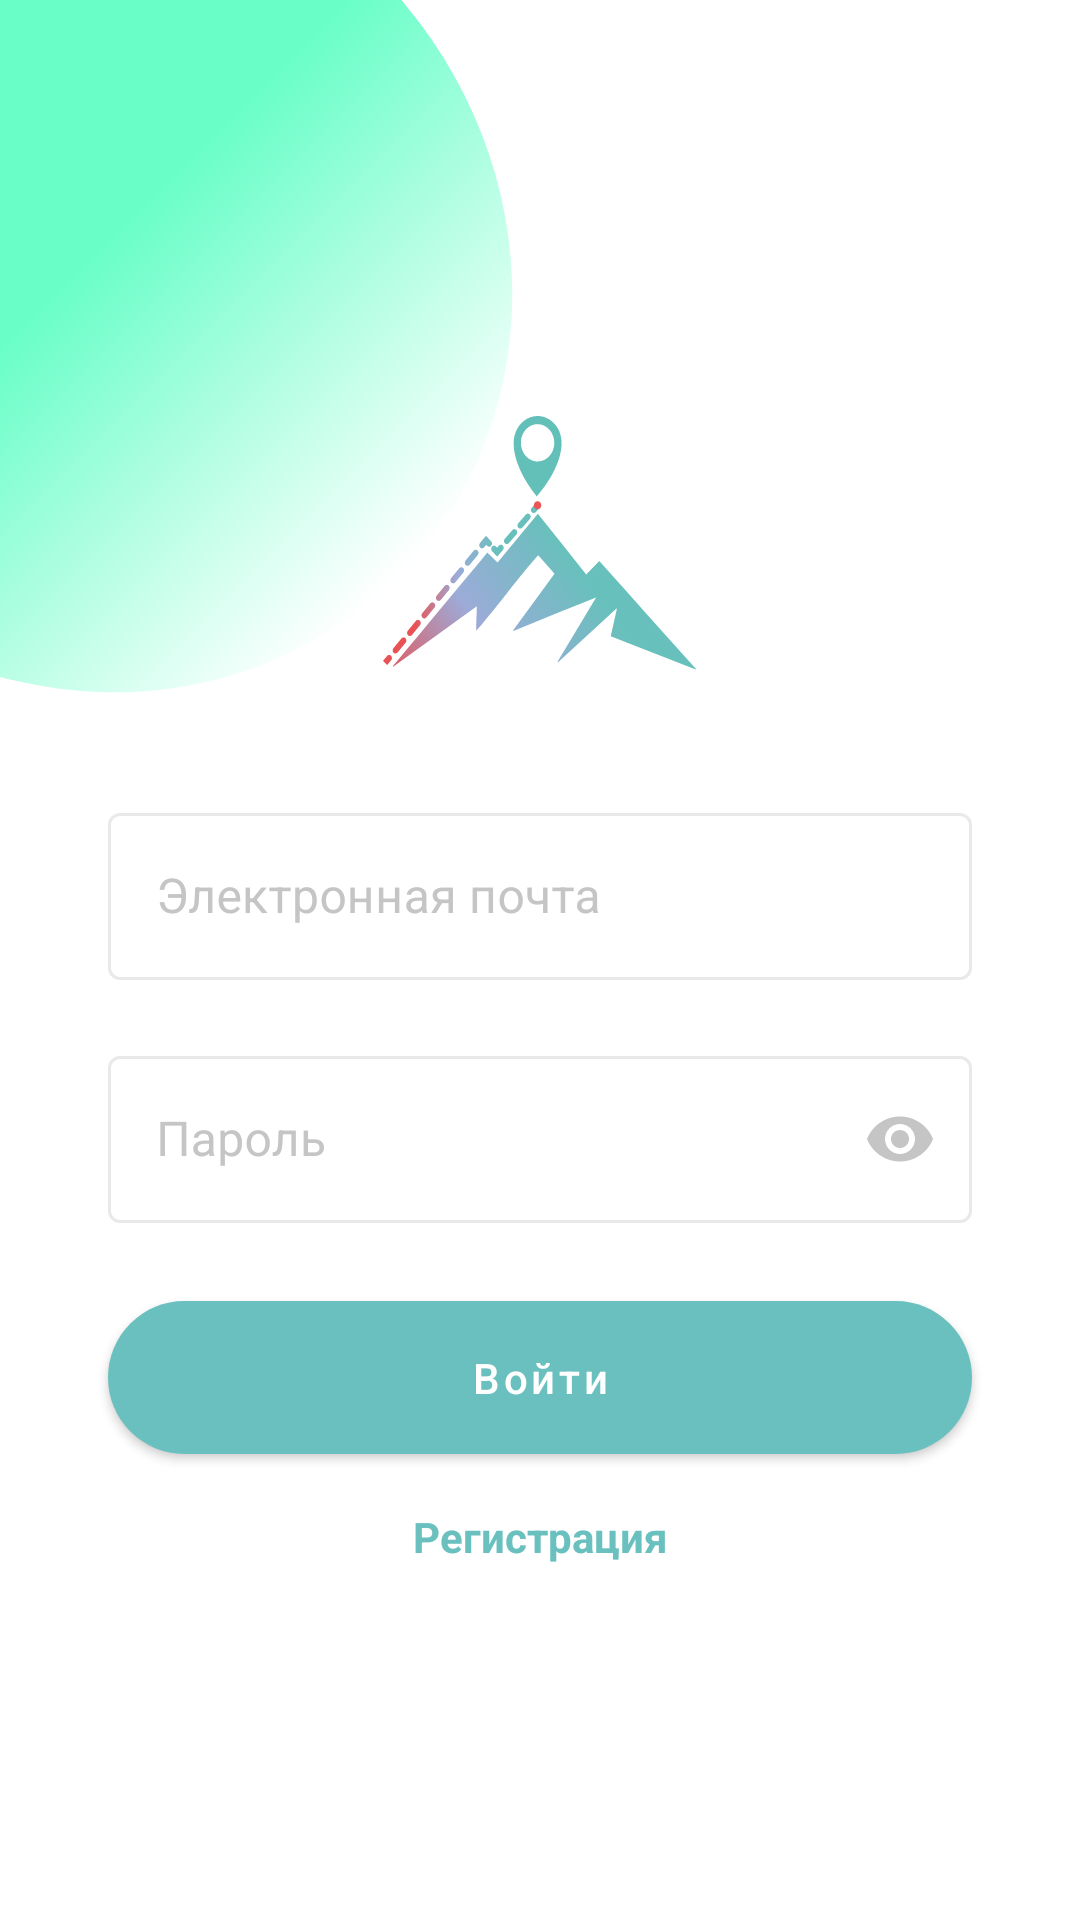

The Android layout XML behind this screen, and the referenced resources:
<!-- AndroidManifest.xml: application theme Theme.Hackapp -->
<!-- res/layout/fragment_login.xml -->
<?xml version="1.0" encoding="utf-8"?>
<androidx.constraintlayout.widget.ConstraintLayout xmlns:android="http://schemas.android.com/apk/res/android"
    android:layout_width="match_parent"
    android:layout_height="match_parent"
    xmlns:app="http://schemas.android.com/apk/res-auto"
    android:orientation="vertical"
    android:gravity="center_vertical">

    <ImageView
        android:layout_width="295dp"
        android:layout_height="275dp"
        android:layout_marginTop="-50dp"
        android:layout_marginStart="-120dp"
        android:src="@drawable/shape_oval_gr"
        android:rotation="45"
        app:layout_constraintTop_toTopOf="parent"
        app:layout_constraintStart_toStartOf="parent"/>

    <androidx.constraintlayout.widget.Guideline
        android:id="@+id/left_guideline"
        android:layout_width="wrap_content"
        android:layout_height="wrap_content"
        android:orientation="vertical"
        app:layout_constraintGuide_percent="0.1"/>

    <androidx.constraintlayout.widget.Guideline
        android:id="@+id/right_guideline"
        android:layout_width="wrap_content"
        android:layout_height="wrap_content"
        android:orientation="vertical"
        app:layout_constraintGuide_percent="0.9"/>

    <ImageView
        android:id="@+id/logo_iv"
        android:layout_width="wrap_content"
        android:layout_height="wrap_content"
        android:src="@drawable/ic_logo"
        app:layout_constraintStart_toStartOf="parent"
        app:layout_constraintEnd_toEndOf="parent"
        app:layout_constraintTop_toTopOf="parent"
        app:layout_constraintBottom_toBottomOf="parent"
        app:layout_constraintVertical_bias="0.25"/>

    <com.google.android.material.textfield.TextInputLayout
        android:id="@+id/email_il"
        android:layout_width="0dp"
        android:layout_height="wrap_content"
        style="@style/OutlinedInputLayout"
        android:layout_marginTop="42dp"
        app:layout_constraintTop_toBottomOf="@id/logo_iv"
        app:layout_constraintBottom_toTopOf="@id/password_il"
        app:layout_constraintStart_toStartOf="@id/left_guideline"
        app:layout_constraintEnd_toEndOf="@id/right_guideline"
        app:layout_constraintVertical_chainStyle="packed">

        <com.google.android.material.textfield.TextInputEditText
            android:id="@+id/email_et"
            android:layout_width="match_parent"
            android:layout_height="wrap_content"
            android:inputType="textEmailAddress"
            android:hint="@string/email"/>

    </com.google.android.material.textfield.TextInputLayout>

    <com.google.android.material.textfield.TextInputLayout
        android:id="@+id/password_il"
        android:layout_width="0dp"
        android:layout_height="wrap_content"
        android:layout_marginTop="20dp"
        app:endIconMode="password_toggle"
        style="@style/OutlinedInputLayout"
        app:layout_constraintTop_toBottomOf="@id/email_il"
        app:layout_constraintBottom_toTopOf="@id/login_btn"
        app:layout_constraintStart_toStartOf="@id/left_guideline"
        app:layout_constraintEnd_toEndOf="@id/right_guideline">

        <com.google.android.material.textfield.TextInputEditText
            android:id="@+id/password_et"
            android:layout_width="match_parent"
            android:layout_height="wrap_content"
            android:inputType="textPassword"
            android:hint="@string/password"/>

    </com.google.android.material.textfield.TextInputLayout>

    <com.google.android.material.button.MaterialButton
        android:id="@+id/login_btn"
        android:layout_width="0dp"
        android:layout_height="wrap_content"
        android:layout_marginTop="20dp"
        android:textAllCaps="false"
        android:text="@string/sign_in"
        style="@style/OutlinedButton"
        app:layout_constraintTop_toBottomOf="@id/password_il"
        app:layout_constraintStart_toStartOf="@id/left_guideline"
        app:layout_constraintEnd_toEndOf="@id/right_guideline"/>

    <TextView
        android:id="@+id/register_tv"
        android:layout_width="wrap_content"
        android:layout_height="wrap_content"
        android:text="@string/register"
        android:textStyle="bold"
        android:textColor="@color/primary"
        android:layout_gravity="center_horizontal"
        android:padding="4dp"
        android:layout_marginTop="8dp"
        app:layout_constraintTop_toBottomOf="@id/login_btn"
        app:layout_constraintStart_toStartOf="parent"
        app:layout_constraintEnd_toEndOf="parent"/>



</androidx.constraintlayout.widget.ConstraintLayout>
<!-- resources referenced by this layout -->
<resources>
  <color name="primary">#6AC0BE</color>
  <!-- drawable ic_logo: vector/xml drawable (drawable, 6543 chars, omitted) -->
  <!-- drawable shape_oval_gr (drawable) -->
  <?xml version="1.0" encoding="utf-8"?>
  <shape
      xmlns:android="http://schemas.android.com/apk/res/android"
      android:shape="oval">
  
      <gradient
          android:startColor="#9905FDA4"
          android:centerColor="#9905FDA4"
          android:endColor="#99FFFFFF"/>
  
  </shape>
  <string name="email">Электронная почта</string>
  <string name="password">Пароль</string>
  <string name="register">Регистрация</string>
  <string name="sign_in">Войти</string>
  <style name="OutlinedButton">
          <item name="cornerRadius">@dimen/max_radius</item>
          <item name="android:elevation">16dp</item>
          <item name="android:paddingTop">16dp</item>
          <item name="android:paddingBottom">16dp</item>
      </style>
  <style name="OutlinedInputLayout" parent="Widget.MaterialComponents.TextInputLayout.OutlinedBox">
          <item name="boxStrokeColor">@color/outlined_stroke_color</item>
          <item name="android:textColorHint">@color/light_grey</item>
          <item name="endIconTint">@color/light_grey</item>
          <item name="startIconTint">@color/outlined_stroke_color</item>
      </style>
  <style name="Theme.Hackapp" parent="Theme.MaterialComponents.Light.NoActionBar">
          
          <item name="colorPrimary">@color/primary</item>
          <item name="colorPrimaryVariant">@color/primary</item>
          <item name="colorOnPrimary">@color/white</item>
          
          <item name="colorSecondary">@color/primary</item>
          <item name="colorSecondaryVariant">@color/primary</item>
          <item name="colorOnSecondary">@color/white</item>
          <item name="android:colorBackground">@color/white</item>
          <item name="colorOnBackground">@color/black</item>
  
          
          <item name="android:statusBarColor">@color/white</item>
          <item name="android:windowLightStatusBar">true</item>
          
      </style>
  <dimen name="max_radius">100dp</dimen>
  <color name="light_grey">#C5C5C5</color>
  <color name="white">#FFFFFFFF</color>
  <color name="black">#FF000000</color>
</resources>
